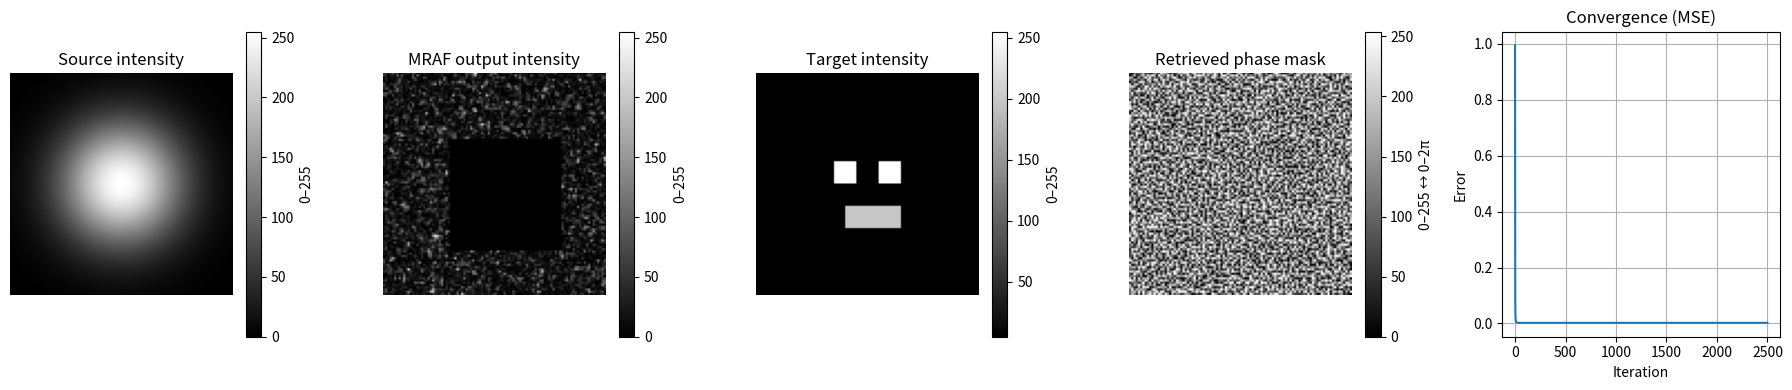

Reproduce this figure in Python.
import numpy as np
import matplotlib.pyplot as plt

# =========================================================
# Parameters
# =========================================================
N = 100
n_iters = 2500
beta = 0.3   # strong background damping (important)

# =========================================================
# MRAF Algorithm
# =========================================================
def mraf(A_source_amp, A_target_amp, support_mask, n_iters, beta):

    phase = np.random.uniform(0, 2*np.pi, A_source_amp.shape)
    field_source = A_source_amp * np.exp(1j * phase)

    errors = []

    for _ in range(n_iters):

        # Forward propagation (Fraunhofer)
        field_target = np.fft.fftshift(
            np.fft.fft2(
                np.fft.ifftshift(field_source)
            )
        )

        # ---- ERROR BEFORE CONSTRAINT ----
        err = np.mean(
            (np.abs(field_target)[support_mask] -
             A_target_amp[support_mask])**2
        )
        errors.append(err)

        # ---- TARGET CONSTRAINT (MRAF) ----
        amp = np.abs(field_target)
        amp[support_mask] = A_target_amp[support_mask]
        amp[~support_mask] *= beta

        field_target = amp * np.exp(1j * np.angle(field_target))

        # Backward propagation
        field_source = np.fft.fftshift(
            np.fft.ifft2(
                np.fft.ifftshift(field_target)
            )
        )

        # ---- SOURCE CONSTRAINT ----
        field_source = A_source_amp * np.exp(1j * np.angle(field_source))

    return np.angle(field_source), field_target, errors


# =========================================================
# Visualization helpers
# =========================================================
def show_intensity_gray(I, title):
    I = I / I.max()
    plt.imshow((255 * I).astype(np.uint8), cmap="gray")
    plt.colorbar(label="0–255")
    plt.title(title)
    plt.axis("off")


def show_phase_gray(phase, title):
    phase = phase % (2*np.pi)
    plt.imshow((255 * phase / (2*np.pi)).astype(np.uint8), cmap="gray")
    plt.colorbar(label="0–255 ↔ 0–2π")
    plt.title(title)
    plt.axis("off")


# =========================================================
# SOURCE INTENSITY (Gaussian beam)
# =========================================================
x = np.linspace(-1, 1, N)
X, Y = np.meshgrid(x, x)

source_intensity = np.exp(-(X**2 + Y**2) / 0.3)
A_source_amp = np.sqrt(source_intensity)

# =========================================================
# TARGET INTENSITY (face pattern)
# =========================================================
target_intensity = np.zeros((N, N)) + 5  # background floor

# Eyes
target_intensity[40:50, 35:45] = 255
target_intensity[40:50, 55:65] = 255

# Mouth
target_intensity[60:70, 40:65] = 200

A_target_amp = np.sqrt(target_intensity)

# =========================================================
# SUPPORT WINDOW (CRITICAL)
# =========================================================
support_mask = np.zeros((N, N), dtype=bool)
support_mask[30:80, 30:80] = True

# =========================================================
# ENERGY NORMALIZATION (CRITICAL)
# =========================================================
A_source_amp /= np.sqrt(np.sum(A_source_amp**2))
A_target_amp /= np.sqrt(np.sum(A_target_amp[support_mask]**2))

# ========================================================= attach target only inside support
A_target_amp[~support_mask] = 0

# =========================================================
# RUN MRAF
# =========================================================
phase, field_target, errors = mraf(
    A_source_amp,
    A_target_amp,
    support_mask,
    n_iters,
    beta
)

output_intensity = np.abs(field_target)**2

# =========================================================
# DISPLAY RESULTS
# =========================================================
plt.figure(figsize=(18, 4))

plt.subplot(1, 5, 1)
show_intensity_gray(source_intensity, "Source intensity")

plt.subplot(1, 5, 2)
show_intensity_gray(output_intensity, "MRAF output intensity")

plt.subplot(1, 5, 3)
show_intensity_gray(target_intensity, "Target intensity")

plt.subplot(1, 5, 4)
show_phase_gray(phase, "Retrieved phase mask")

plt.subplot(1, 5, 5)
plt.plot(errors)
plt.title("Convergence (MSE)")
plt.xlabel("Iteration")
plt.ylabel("Error")
plt.grid(True)

plt.tight_layout()
plt.show()
